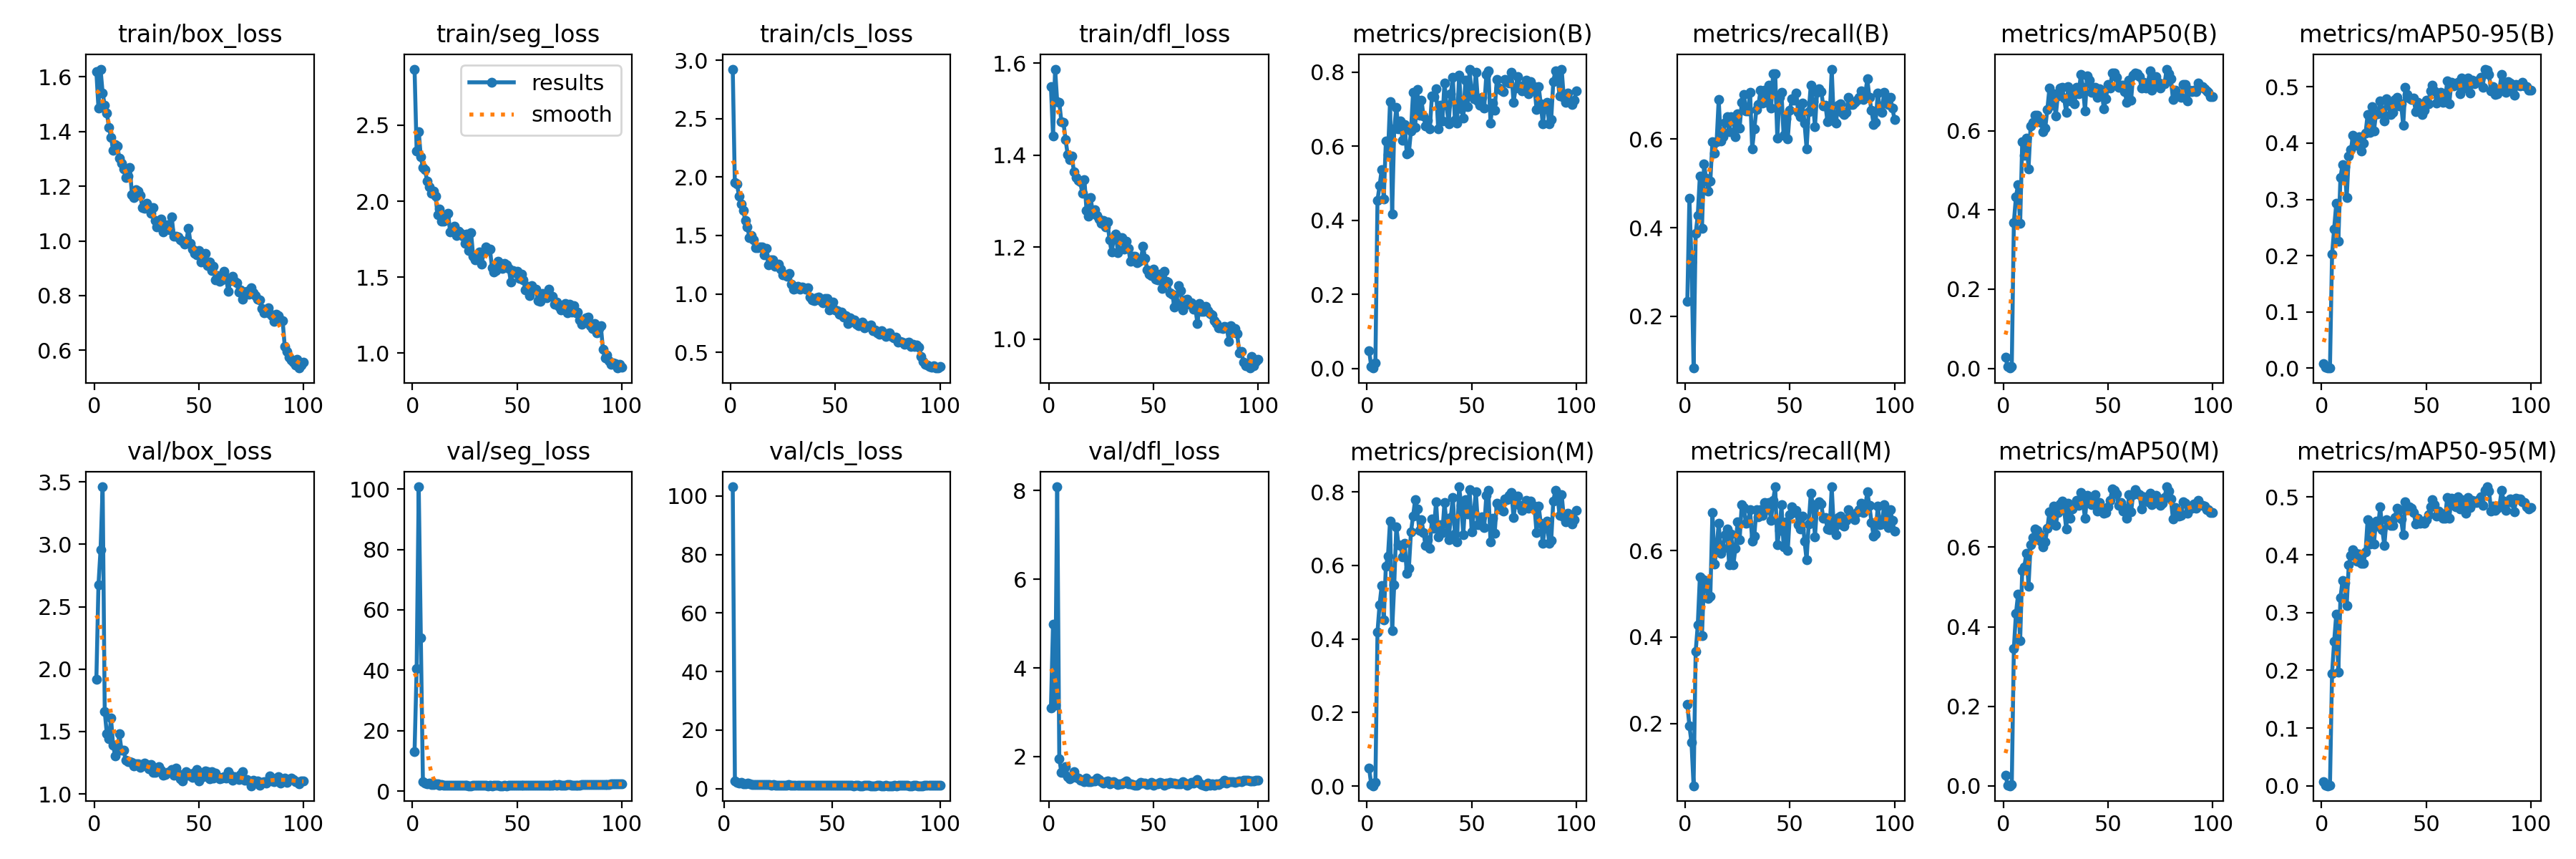

The file beside this chart, header and first rows:
epoch, time, train/box_loss, train/seg_loss, train/cls_loss, train/dfl_loss, metrics/precision(B), metrics/recall(B), metrics/mAP50(B), metrics/mAP50-95(B), metrics/precision(M), metrics/recall(M), metrics/mAP50(M), metrics/mAP50-95(M), val/box_loss, val/seg_loss, val/cls_loss, val/dfl_loss, lr/pg0, lr/pg1, lr/pg2
1, 17.27, 1.618, 2.869, 2.925, 1.549, 0.04797, 0.2333, 0.02821, 0.00783, 0.04819, 0.2444, 0.02725, 0.00685, 1.921, 13.12, inf, 3.093, 0.0004641, 0.0004641, 0.0004641
2, 34.13, 1.485, 2.33, 1.952, 1.442, 0.0058, 0.4667, 0.00415, 0.0016, 0.00408, 0.1944, 0.00215, 0.00093, 2.673, 40.51, inf, 4.986, 0.0009311, 0.0009311, 0.0009311
3, 50.63, 1.628, 2.459, 1.943, 1.587, 0.00107, 0.3222, 0.00073, 0.00034, 0.00074, 0.1556, 0.00039, 0.00018, 2.958, 100.7, inf, 3.165, 0.001389, 0.001389, 0.001389
4, 67.08, 1.541, 2.291, 1.837, 1.516, 0.01523, 0.08333, 0.005, 0.00106, 0.01057, 0.05556, 0.003, 0.00066, 3.46, 50.65, 103.1, 8.083, 0.001387, 0.001387, 0.001387
5, 83.72, 1.495, 2.223, 1.77, 1.515, 0.4546, 0.3879, 0.3687, 0.2026, 0.4192, 0.3667, 0.3459, 0.1948, 1.66, 3.042, 2.662, 1.95, 0.001372, 0.001372, 0.001372
6, 100.6, 1.468, 2.207, 1.717, 1.473, 0.4934, 0.4278, 0.4334, 0.2477, 0.4934, 0.4278, 0.434, 0.2497, 1.481, 2.568, 2.143, 1.642, 0.001358, 0.001358, 0.001358
7, 117.2, 1.415, 2.134, 1.628, 1.471, 0.5367, 0.517, 0.4643, 0.2925, 0.5445, 0.5389, 0.4813, 0.2968, 1.442, 2.355, 1.873, 1.647, 0.001344, 0.001344, 0.001344
8, 133.7, 1.379, 2.094, 1.571, 1.434, 0.458, 0.3985, 0.3654, 0.2257, 0.4522, 0.4028, 0.365, 0.1972, 1.607, 2.689, 2.131, 1.778, 0.00133, 0.00133, 0.00133
9, 150.1, 1.331, 2.053, 1.48, 1.401, 0.6138, 0.5435, 0.5723, 0.3386, 0.5982, 0.5324, 0.5415, 0.3255, 1.388, 2.239, 1.733, 1.548, 0.001316, 0.001316, 0.001316
10, 166.7, 1.352, 2.066, 1.5, 1.391, 0.5776, 0.5111, 0.5378, 0.3623, 0.6249, 0.5298, 0.5511, 0.3555, 1.305, 2.217, 1.566, 1.492, 0.001302, 0.001302, 0.001302
11, 183.7, 1.347, 2.034, 1.466, 1.398, 0.721, 0.4833, 0.5817, 0.3578, 0.7203, 0.4889, 0.5855, 0.3514, 1.347, 2.54, 1.976, 1.53, 0.001288, 0.001288, 0.001288
12, 200.7, 1.303, 1.912, 1.397, 1.363, 0.4176, 0.5056, 0.5037, 0.3035, 0.4232, 0.4944, 0.5024, 0.3125, 1.481, 2.429, 1.571, 1.663, 0.001273, 0.001273, 0.001273
13, 217.4, 1.283, 1.947, 1.394, 1.352, 0.6466, 0.5944, 0.6114, 0.3775, 0.5472, 0.6889, 0.6067, 0.3832, 1.349, 1.978, 1.43, 1.531, 0.001259, 0.001259, 0.001259
14, 234.5, 1.262, 1.868, 1.403, 1.345, 0.7054, 0.5687, 0.6219, 0.388, 0.7054, 0.5687, 0.6241, 0.3984, 1.353, 2.11, 1.335, 1.513, 0.001245, 0.001245, 0.001245
15, 251.2, 1.232, 1.868, 1.4, 1.342, 0.646, 0.5935, 0.6398, 0.4134, 0.6567, 0.6046, 0.6456, 0.4084, 1.272, 2.052, 1.453, 1.472, 0.001231, 0.001231, 0.001231
16, 267.9, 1.237, 1.902, 1.332, 1.318, 0.6683, 0.6893, 0.6388, 0.4056, 0.6537, 0.6635, 0.6427, 0.4034, 1.259, 1.975, 1.341, 1.473, 0.001217, 0.001217, 0.001217
17, 284.3, 1.269, 1.921, 1.387, 1.348, 0.6153, 0.5958, 0.6259, 0.3961, 0.6239, 0.5944, 0.6335, 0.3885, 1.259, 1.913, 1.394, 1.431, 0.001203, 0.001203, 0.001203
18, 301.1, 1.169, 1.797, 1.249, 1.28, 0.6593, 0.6056, 0.6212, 0.4115, 0.6593, 0.6056, 0.6156, 0.4013, 1.255, 1.967, 1.301, 1.521, 0.001189, 0.001189, 0.001189
19, 317.8, 1.158, 1.811, 1.292, 1.268, 0.579, 0.6375, 0.5974, 0.3864, 0.579, 0.6375, 0.6012, 0.3847, 1.224, 1.916, 1.321, 1.428, 0.001174, 0.001174, 0.001174
20, 334.5, 1.187, 1.834, 1.29, 1.308, 0.5823, 0.65, 0.6075, 0.3994, 0.5922, 0.65, 0.6142, 0.3855, 1.239, 2.053, 1.259, 1.428, 0.00116, 0.00116, 0.00116
21, 351.3, 1.181, 1.774, 1.237, 1.274, 0.6418, 0.6173, 0.6543, 0.4174, 0.6912, 0.5666, 0.6472, 0.405, 1.244, 1.957, 1.3, 1.443, 0.001146, 0.001146, 0.001146
22, 368.3, 1.166, 1.804, 1.249, 1.281, 0.746, 0.65, 0.7079, 0.4513, 0.7341, 0.6389, 0.6899, 0.4613, 1.215, 1.885, 1.208, 1.445, 0.001132, 0.001132, 0.001132
23, 385.5, 1.122, 1.787, 1.257, 1.269, 0.6508, 0.6454, 0.6649, 0.419, 0.7784, 0.5667, 0.6627, 0.4184, 1.236, 1.939, 1.339, 1.508, 0.001118, 0.001118, 0.001118
24, 402.1, 1.119, 1.772, 1.21, 1.262, 0.7528, 0.6056, 0.6931, 0.4646, 0.7528, 0.6056, 0.7035, 0.4479, 1.246, 1.949, 1.132, 1.476, 0.001104, 0.001104, 0.001104
25, 419, 1.137, 1.722, 1.16, 1.252, 0.6845, 0.6564, 0.6371, 0.4211, 0.6941, 0.6663, 0.6541, 0.4188, 1.238, 1.901, 1.236, 1.44, 0.001089, 0.001089, 0.001089
26, 435.6, 1.124, 1.782, 1.161, 1.258, 0.7249, 0.6251, 0.6888, 0.4524, 0.7249, 0.6251, 0.6881, 0.4588, 1.203, 1.904, 1.185, 1.398, 0.001075, 0.001075, 0.001075
27, 452.8, 1.1, 1.676, 1.149, 1.245, 0.6819, 0.6833, 0.708, 0.4526, 0.6884, 0.7056, 0.7093, 0.4492, 1.236, 1.807, 1.154, 1.429, 0.001061, 0.001061, 0.001061
28, 469.5, 1.121, 1.795, 1.176, 1.256, 0.6544, 0.7, 0.7089, 0.4752, 0.6544, 0.7, 0.7167, 0.4834, 1.173, 1.799, 1.143, 1.444, 0.001047, 0.001047, 0.001047
29, 486.2, 1.073, 1.638, 1.081, 1.216, 0.6692, 0.6634, 0.6831, 0.4589, 0.6692, 0.6634, 0.6975, 0.4432, 1.17, 1.897, 1.195, 1.386, 0.001033, 0.001033, 0.001033
30, 502.8, 1.05, 1.615, 1.04, 1.19, 0.6471, 0.6643, 0.6463, 0.4395, 0.6471, 0.6643, 0.6462, 0.4158, 1.209, 1.888, 1.345, 1.413, 0.001019, 0.001019, 0.001019
31, 519.6, 1.059, 1.631, 1.049, 1.217, 0.7353, 0.7056, 0.7113, 0.479, 0.7262, 0.6944, 0.7114, 0.4611, 1.221, 1.932, 1.169, 1.44, 0.001005, 0.001005, 0.001005
32, 536.3, 1.079, 1.667, 1.065, 1.229, 0.7347, 0.5778, 0.676, 0.468, 0.7017, 0.6222, 0.672, 0.4557, 1.189, 1.922, 1.227, 1.404, 0.0009904, 0.0009904, 0.0009904
33, 552.8, 1.032, 1.586, 1.041, 1.188, 0.7549, 0.6228, 0.696, 0.4509, 0.7736, 0.6331, 0.6965, 0.4514, 1.151, 1.85, 1.11, 1.373, 0.0009763, 0.0009763, 0.0009763
34, 569.8, 1.051, 1.661, 1.058, 1.221, 0.6468, 0.6667, 0.6679, 0.4545, 0.6774, 0.6944, 0.7045, 0.4507, 1.155, 1.874, 1.141, 1.381, 0.0009621, 0.0009621, 0.0009621
35, 586.4, 1.058, 1.7, 1.053, 1.221, 0.7113, 0.6778, 0.7089, 0.4776, 0.7113, 0.6778, 0.7177, 0.4643, 1.173, 1.955, 1.105, 1.39, 0.000948, 0.000948, 0.000948
36, 602.9, 1.039, 1.676, 1.042, 1.197, 0.6683, 0.7108, 0.6933, 0.481, 0.6888, 0.6941, 0.705, 0.481, 1.177, 1.806, 1.085, 1.423, 0.0009339, 0.0009339, 0.0009339
37, 619.6, 1.088, 1.687, 1.055, 1.213, 0.7715, 0.6808, 0.7426, 0.4658, 0.7715, 0.6808, 0.7381, 0.4778, 1.198, 1.841, 1.036, 1.445, 0.0009197, 0.0009197, 0.0009197
38, 636.2, 1.016, 1.562, 0.9724, 1.198, 0.71, 0.7111, 0.7097, 0.4693, 0.7122, 0.7111, 0.7139, 0.4616, 1.149, 1.812, 1.153, 1.381, 0.0009056, 0.0009056, 0.0009056
39, 653.1, 1.017, 1.535, 0.947, 1.169, 0.6603, 0.6833, 0.6499, 0.4313, 0.6701, 0.6944, 0.6723, 0.4349, 1.205, 1.888, 1.227, 1.393, 0.0008914, 0.0008914, 0.0008914
40, 670, 1.014, 1.545, 0.9416, 1.181, 0.7415, 0.7222, 0.7383, 0.4986, 0.7293, 0.7111, 0.7309, 0.4923, 1.161, 1.859, 1.043, 1.376, 0.0008773, 0.0008773, 0.0008773
41, 686.7, 1.004, 1.605, 0.9694, 1.181, 0.7852, 0.6696, 0.7269, 0.4869, 0.7852, 0.6696, 0.7276, 0.4823, 1.122, 1.849, 1.061, 1.355, 0.0008631, 0.0008631, 0.0008631
42, 703.2, 0.9994, 1.589, 0.9738, 1.166, 0.6699, 0.7479, 0.6962, 0.4806, 0.6861, 0.7167, 0.7065, 0.4832, 1.102, 1.81, 1.043, 1.357, 0.000849, 0.000849, 0.000849
43, 719.7, 0.9872, 1.556, 0.9432, 1.169, 0.6632, 0.7472, 0.7086, 0.4773, 0.6632, 0.7472, 0.7228, 0.4808, 1.142, 1.79, 1.087, 1.387, 0.0008348, 0.0008348, 0.0008348
44, 736.3, 0.9998, 1.592, 0.9209, 1.173, 0.7925, 0.6024, 0.7105, 0.4795, 0.8136, 0.6135, 0.733, 0.4738, 1.178, 1.897, 1.044, 1.411, 0.0008207, 0.0008207, 0.0008207
45, 753.1, 1.047, 1.583, 0.9604, 1.203, 0.7018, 0.6944, 0.6852, 0.4555, 0.7637, 0.6474, 0.6904, 0.4532, 1.152, 1.798, 1.069, 1.402, 0.0008065, 0.0008065, 0.0008065
46, 769.5, 0.9908, 1.56, 0.9614, 1.176, 0.6765, 0.7056, 0.7067, 0.4723, 0.6839, 0.7056, 0.7124, 0.4632, 1.163, 1.892, 1.077, 1.394, 0.0007924, 0.0007924, 0.0007924
47, 786.3, 0.9701, 1.468, 0.8608, 1.151, 0.7782, 0.6089, 0.6986, 0.4699, 0.7782, 0.6089, 0.6923, 0.4541, 1.13, 1.958, 1.026, 1.368, 0.0007782, 0.0007782, 0.0007782
48, 803.2, 0.9537, 1.542, 0.8818, 1.141, 0.7065, 0.6451, 0.6553, 0.4505, 0.7406, 0.6667, 0.6847, 0.4562, 1.173, 1.88, 1.153, 1.385, 0.0007641, 0.0007641, 0.0007641
49, 819.9, 0.949, 1.531, 0.9304, 1.139, 0.8067, 0.6, 0.6815, 0.458, 0.8067, 0.6, 0.6877, 0.4542, 1.196, 1.834, 1.172, 1.422, 0.0007499, 0.0007499, 0.0007499
50, 836.3, 0.9648, 1.538, 0.8596, 1.152, 0.7405, 0.6657, 0.716, 0.4762, 0.6904, 0.6833, 0.7024, 0.4614, 1.106, 1.952, 1.048, 1.349, 0.0007358, 0.0007358, 0.0007358
51, 853.2, 0.9222, 1.494, 0.8556, 1.131, 0.729, 0.6903, 0.7074, 0.4701, 0.7426, 0.7014, 0.7184, 0.4692, 1.151, 1.873, 1.046, 1.386, 0.0007216, 0.0007216, 0.0007216
52, 869.8, 0.9402, 1.519, 0.8234, 1.13, 0.8002, 0.6875, 0.7466, 0.4931, 0.8002, 0.6875, 0.7462, 0.483, 1.141, 1.903, 1.022, 1.386, 0.0007075, 0.0007075, 0.0007075
53, 886.5, 0.9542, 1.482, 0.8435, 1.141, 0.7216, 0.7041, 0.746, 0.5023, 0.7112, 0.6931, 0.7435, 0.4953, 1.184, 1.92, 1.065, 1.422, 0.0006934, 0.0006934, 0.0006934
54, 903.5, 0.9093, 1.418, 0.7994, 1.111, 0.7102, 0.6601, 0.7346, 0.4921, 0.7102, 0.6601, 0.7335, 0.4874, 1.178, 1.868, 1.103, 1.4, 0.0006792, 0.0006792, 0.0006792
55, 920.1, 0.9227, 1.439, 0.8122, 1.148, 0.7326, 0.6508, 0.7104, 0.4717, 0.7326, 0.6508, 0.7057, 0.467, 1.121, 1.897, 1.056, 1.361, 0.0006651, 0.0006651, 0.0006651
56, 936.8, 0.8904, 1.381, 0.7466, 1.127, 0.7037, 0.6806, 0.716, 0.4803, 0.7037, 0.6806, 0.7116, 0.4762, 1.178, 1.837, 1.026, 1.409, 0.0006509, 0.0006509, 0.0006509
57, 953.5, 0.9081, 1.443, 0.7972, 1.125, 0.7934, 0.6363, 0.7153, 0.4907, 0.79, 0.6222, 0.6909, 0.4726, 1.128, 1.929, 1.097, 1.38, 0.0006368, 0.0006368, 0.0006368
58, 969.9, 0.8584, 1.42, 0.7635, 1.102, 0.8031, 0.5783, 0.6988, 0.4719, 0.8031, 0.5783, 0.6976, 0.4633, 1.169, 1.957, 1.055, 1.413, 0.0006226, 0.0006226, 0.0006226
59, 986.5, 0.8734, 1.422, 0.7791, 1.098, 0.6632, 0.6623, 0.6709, 0.4731, 0.6632, 0.6623, 0.6731, 0.4631, 1.141, 1.939, 1.141, 1.409, 0.0006085, 0.0006085, 0.0006085
60, 1003, 0.8529, 1.345, 0.7376, 1.07, 0.7167, 0.7222, 0.7281, 0.5104, 0.7283, 0.7334, 0.7316, 0.4992, 1.119, 1.99, 0.9723, 1.404, 0.0005943, 0.0005943, 0.0005943
... 40 more rows
